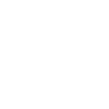
t = 0.00 s
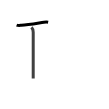
t = 1.75 s
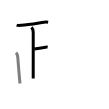
t = 3.50 s
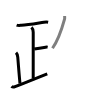
t = 5.50 s
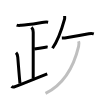
t = 7.25 s
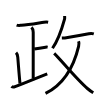
t = 9.00 s

The animated SVG that drew these frames (rendered in a browser with its animation timeline set to each time). Animation: 9 SMIL elements (animate=9); one cycle of 9.00 s.

<svg width="109px" height="109px" viewBox="0 0 px 109px" xmlns="http://www.w3.org/2000/svg" xmlns:xlink="http://www.w3.org/1999/xlink" xml:space="preserve" version="1.1"  baseProfile="full">
<path d="M16.63,25.09c1.39,0.51,3.3,0.28,4.75,0.22c6.5-0.26,16-2.03,22.52-3.02c1.55-0.23,2.71-0.36,4.23-0.03" style="fill:none;stroke:black;stroke-width:3;opacity:0">
  <animate attributeType="CSS" attributeName="opacity" from="0" to="1" begin="0s" dur="1s" repeatCount="0" fill="freeze" />
</path>
<path d="M31.46,27.37c1.09,1.09,1.76,2.88,1.76,4.79c0,14.62-0.01,41.37-0.01,46.34" style="fill:none;stroke:black;stroke-width:3;opacity:0">
  <animate attributeType="CSS" attributeName="opacity" from="0" to="1" begin="1s" dur="1s" repeatCount="0" fill="freeze" />
</path>
<path d="M34.28,48.98c2.47-0.48,6.97-1.23,11.35-1.84c0.71-0.1,1.65,0.08,2,0.16" style="fill:none;stroke:black;stroke-width:3;opacity:0">
  <animate attributeType="CSS" attributeName="opacity" from="0" to="1" begin="2s" dur="1s" repeatCount="0" fill="freeze" />
</path>
<path d="M16.04,52.62c0.99,0.99,1.56,2.66,1.72,4.62c0.82,9.83,1.29,16.55,2.24,26.26" style="fill:none;stroke:black;stroke-width:3;opacity:0">
  <animate attributeType="CSS" attributeName="opacity" from="0" to="1" begin="3s" dur="1s" repeatCount="0" fill="freeze" />
</path>
<path d="M11.46,86.32c0.96,0.86,2.67,0.7,3.57,0.33c7.79-3.25,15.42-5.9,32.22-12.71" style="fill:none;stroke:black;stroke-width:3;opacity:0">
  <animate attributeType="CSS" attributeName="opacity" from="0" to="1" begin="4s" dur="1s" repeatCount="0" fill="freeze" />
</path>
<path d="M64.62,16c0.03,0.75,0.22,1.99-0.07,3.03c-1.83,6.65-5.71,20.02-12.05,29.22" style="fill:none;stroke:black;stroke-width:3;opacity:0">
  <animate attributeType="CSS" attributeName="opacity" from="0" to="1" begin="5s" dur="1s" repeatCount="0" fill="freeze" />
</path>
<path d="M61.84,38.03c1.48-0.06,2.97-0.04,4.43-0.28c6.86-1.12,14.61-2.5,22.5-4c1.45-0.28,3.58-0.3,5.03,0.11" style="fill:none;stroke:black;stroke-width:3;opacity:0">
  <animate attributeType="CSS" attributeName="opacity" from="0" to="1" begin="6s" dur="1s" repeatCount="0" fill="freeze" />
</path>
<path d="M78.6,41.25c0.53,1.28,0.57,2.69,0.01,5.03C73.57,67.53,63.25,84.5,45.51,93.4" style="fill:none;stroke:black;stroke-width:3;opacity:0">
  <animate attributeType="CSS" attributeName="opacity" from="0" to="1" begin="7s" dur="1s" repeatCount="0" fill="freeze" />
</path>
<path d="M54.19,53.43c6.74,6.44,22.26,25.82,33.21,35.07c1.86,1.57,3.34,2.76,5.84,4.3" style="fill:none;stroke:black;stroke-width:3;opacity:0">
  <animate attributeType="CSS" attributeName="opacity" from="0" to="1" begin="8s" dur="1s" repeatCount="0" fill="freeze" />
</path>
</svg>
